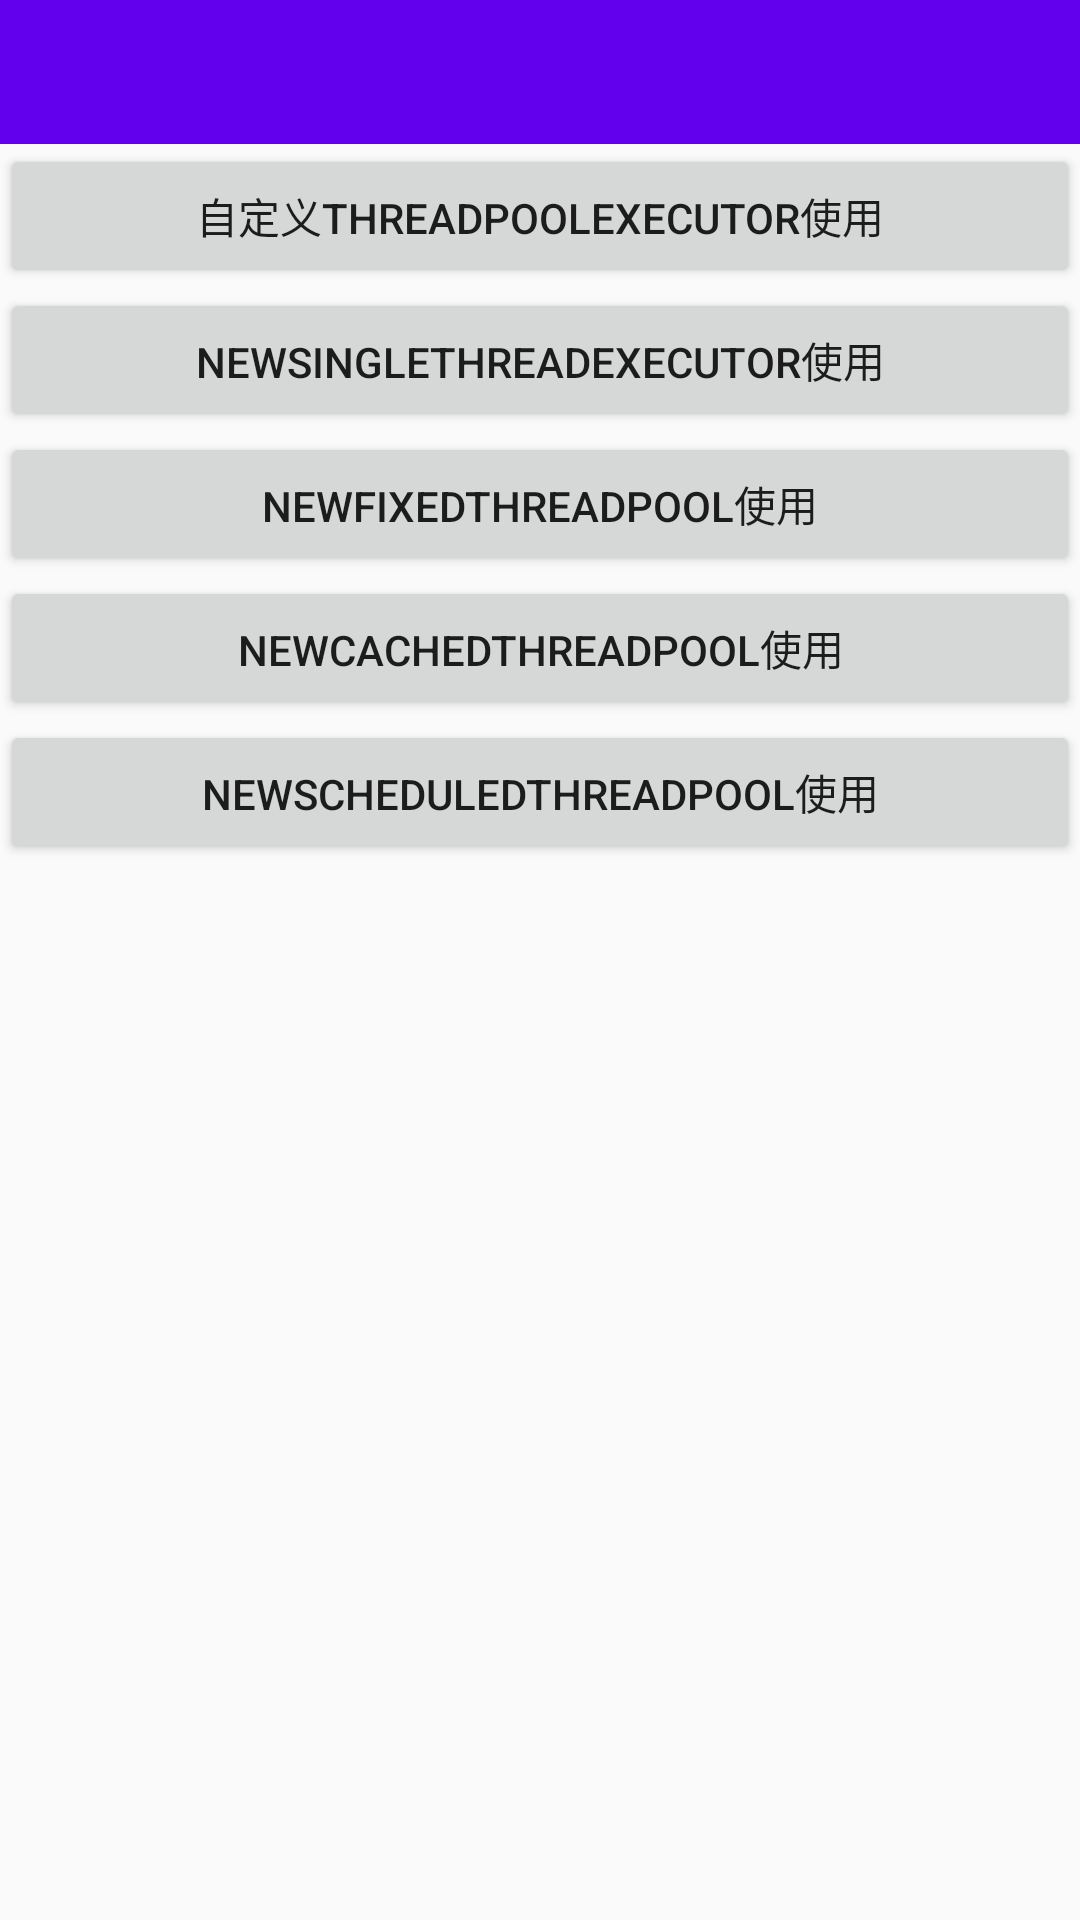

This screen was rendered from an Android layout file. Write that file and the resources it references.
<!-- AndroidManifest.xml: application theme BaseAppTheme -->
<!-- res/layout/activity_thread_pool.xml -->
<?xml version="1.0" encoding="utf-8"?>
<LinearLayout
    xmlns:android="http://schemas.android.com/apk/res/android"
    android:layout_width="match_parent"
    xmlns:app="http://schemas.android.com/apk/res-auto"
    android:orientation="vertical"
    android:layout_height="match_parent">

    <android.support.v7.widget.Toolbar
        android:id="@+id/toolbar"
        android:layout_width="match_parent"
        android:layout_height="?android:actionBarSize"
        android:background="?attr/colorPrimary"
        android:titleTextColor="@android:color/white"
        app:theme="@style/toolBar"
        app:titleTextColor="@android:color/white">


        <TextView
            android:id="@+id/toolbar_title"
            android:layout_width="wrap_content"
            android:layout_height="wrap_content"
            android:layout_gravity="center"
            android:singleLine="true"
            android:textColor="@android:color/white"
            android:textSize="14sp"/>
    </android.support.v7.widget.Toolbar>

    <Button
        android:id="@+id/btn1"
        android:layout_width="match_parent"
        android:layout_height="wrap_content"
        android:text="自定义ThreadPoolExecutor使用"/>

    <Button
        android:id="@+id/btn2"
        android:layout_width="match_parent"
        android:layout_height="wrap_content"
        android:text="newSingleThreadExecutor使用"/>

    <Button
        android:id="@+id/btn3"
        android:layout_width="match_parent"
        android:layout_height="wrap_content"
        android:text="newFixedThreadPool使用"/>

    <Button
        android:id="@+id/btn4"
        android:layout_width="match_parent"
        android:layout_height="wrap_content"
        android:text="newCachedThreadPool使用"/>
    <Button
        android:id="@+id/btn5"
        android:layout_width="match_parent"
        android:layout_height="wrap_content"
        android:text="newScheduledThreadPool使用"/>

</LinearLayout>
<!-- resources referenced by this layout -->
<resources>
  <style name="toolBar">
          <item name="colorControlNormal">#ffffff</item>
          <item name="android:homeAsUpIndicator">@mipmap/cha</item>
          <item name="android:titleTextStyle">@style/titlestyle</item>
      </style>
  <style name="BaseAppTheme" parent="AppTheme">
          
          <item name="colorPrimary">@color/colorPrimary</item>
          <item name="colorPrimaryDark">@color/colorPrimaryDark</item>
          <item name="colorAccent">@color/colorAccent</item>
          <item name="android:actionBarSize">48dp</item>
  
      </style>
  <style name="titlestyle">
          <item name="android:textSize">12sp</item>
      </style>
  <style name="AppTheme" parent="AppBaseTheme">
          <item name="windowActionBar">false</item>
          <item name="windowNoTitle">true</item>
      </style>
  <style name="AppBaseTheme" parent="Theme.AppCompat.Light.DarkActionBar" />
  <!-- not gathered from this repository: default colours our renderer supplied (Android Studio template values) -->
  <color name="colorPrimary">#FF6200EE</color>
  <color name="colorPrimaryDark">#FF3700B3</color>
  <color name="colorAccent">#FF03DAC5</color>
</resources>
